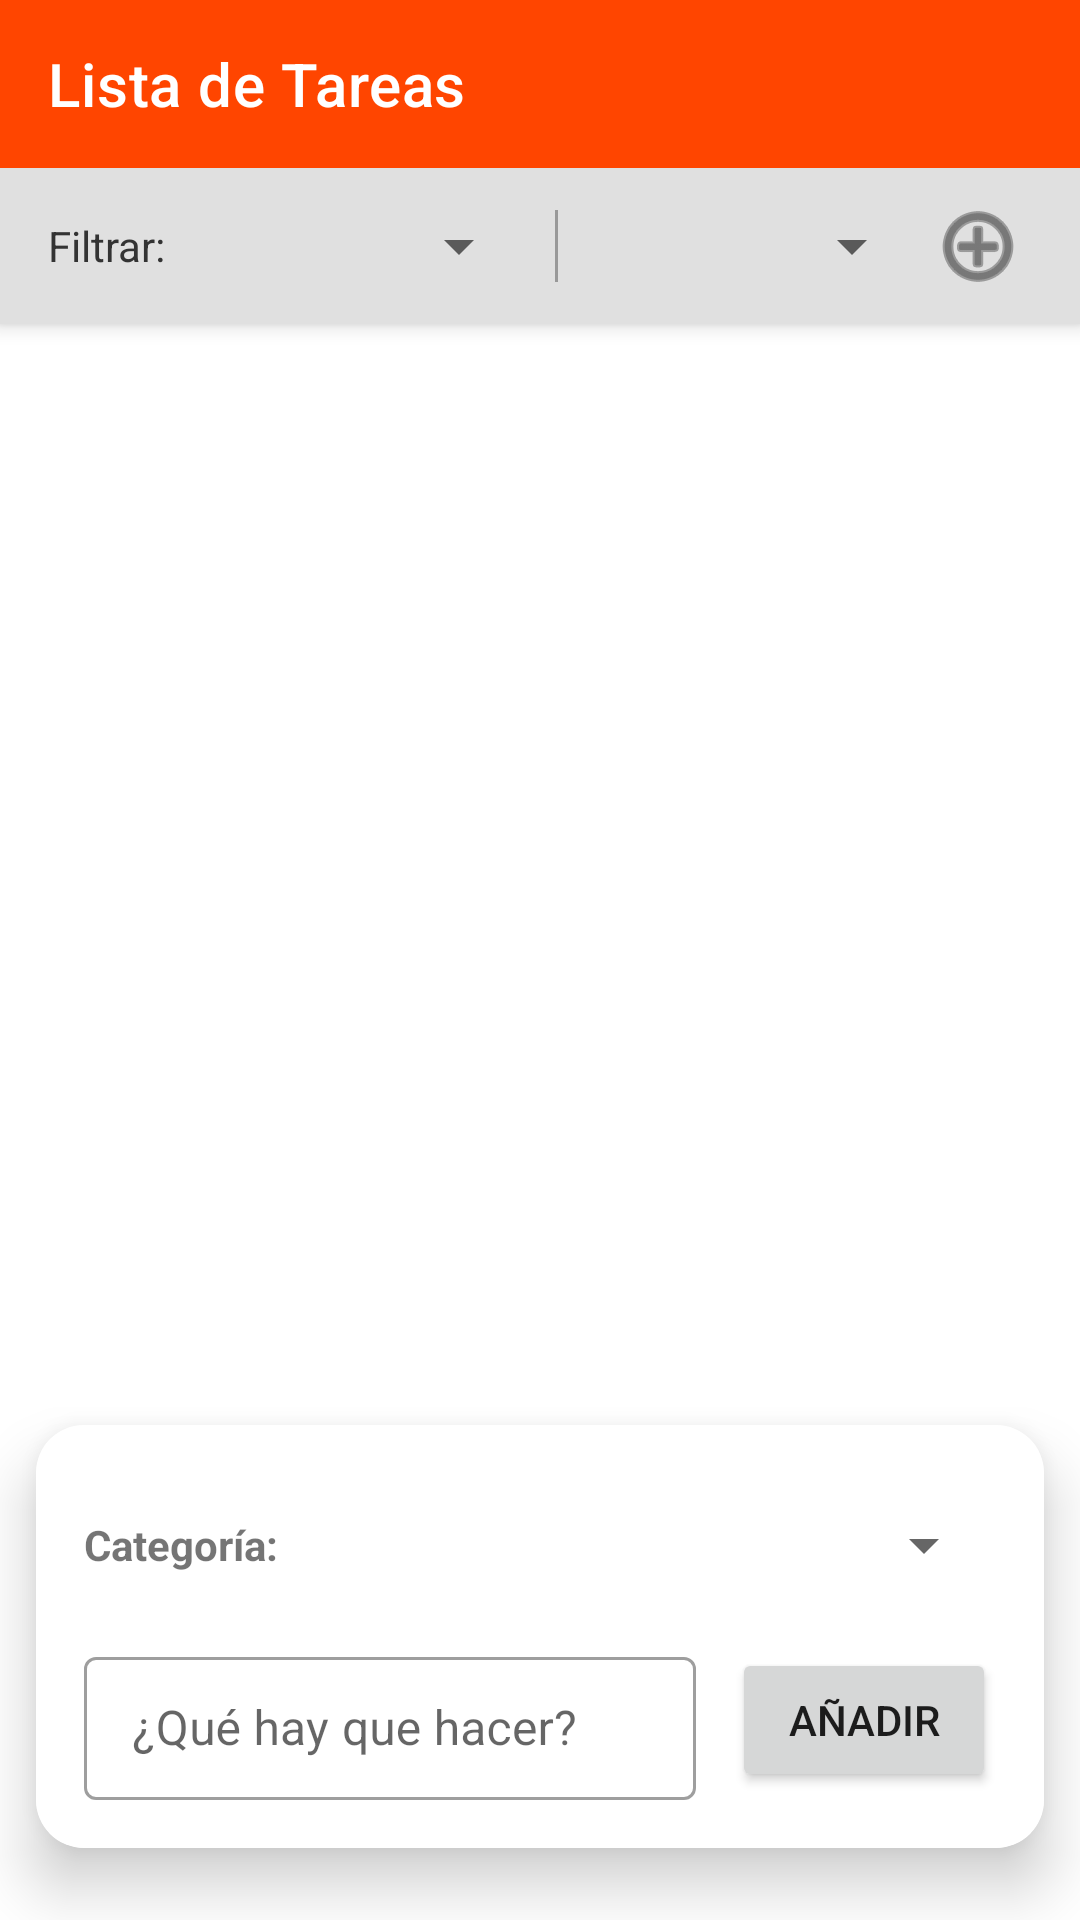

The Android layout XML behind this screen, and the referenced resources:
<!-- AndroidManifest.xml: activity theme Theme.GestordeTareasDam -->
<!-- res/layout/activity_main.xml -->
<?xml version="1.0" encoding="utf-8"?>
<androidx.coordinatorlayout.widget.CoordinatorLayout xmlns:android="http://schemas.android.com/apk/res/android"
    xmlns:app="http://schemas.android.com/apk/res-auto"
    xmlns:tools="http://schemas.android.com/tools"
    android:layout_width="match_parent"
    android:layout_height="match_parent"
    android:fitsSystemWindows="true"
    tools:context=".view.MainActivity">

    <com.google.android.material.appbar.AppBarLayout
        android:layout_width="match_parent"
        android:layout_height="wrap_content">

        <androidx.appcompat.widget.Toolbar
            android:id="@+id/toolbar"
            android:layout_width="match_parent"
            android:layout_height="?attr/actionBarSize"
            app:title="Lista de Tareas"
            app:titleTextColor="@android:color/white" />

        
        <LinearLayout
            android:layout_width="match_parent"
            android:layout_height="wrap_content"
            android:orientation="horizontal"
            android:background="#E0E0E0"
            android:gravity="center_vertical"
            android:padding="8dp">

            <TextView
                android:layout_width="wrap_content"
                android:layout_height="wrap_content"
                android:text="Filtrar:"
                android:layout_marginStart="8dp"
                android:textColor="#333333" />

            <Spinner
                android:id="@+id/spinnerFiltro"
                android:layout_width="0dp"
                android:layout_height="36dp"
                android:layout_weight="1"
                android:layout_marginStart="8dp" />

            <View
                android:layout_width="1dp"
                android:layout_height="24dp"
                android:background="#999999"
                android:layout_marginHorizontal="8dp" />

            <Spinner
                android:id="@+id/spinnerUsuario"
                android:layout_width="0dp"
                android:layout_height="36dp"
                android:layout_weight="1" />

            <ImageButton
                android:id="@+id/btnAbrirAddUser"
                android:layout_width="36dp"
                android:layout_height="36dp"
                android:layout_marginEnd="8dp"
                android:background="?attr/selectableItemBackgroundBorderless"
                android:src="@android:drawable/ic_menu_add"
                app:tint="#333333" />
        </LinearLayout>

    </com.google.android.material.appbar.AppBarLayout>

    <androidx.recyclerview.widget.RecyclerView
        android:id="@+id/recyclerViewTareas"
        android:layout_width="match_parent"
        android:layout_height="match_parent"
        android:clipToPadding="false"
        android:paddingTop="8dp"
        android:paddingBottom="160dp"
        app:layout_behavior="@string/appbar_scrolling_view_behavior" />

    
    <com.google.android.material.card.MaterialCardView
        android:layout_width="match_parent"
        android:layout_height="wrap_content"
        android:layout_gravity="bottom"
        android:layout_marginHorizontal="12dp"
        android:layout_marginBottom="24dp"
        app:cardCornerRadius="16dp"
        app:cardElevation="12dp"
        app:strokeWidth="0dp">

        <LinearLayout
            android:layout_width="match_parent"
            android:layout_height="wrap_content"
            android:background="#FFFFFF"
            android:orientation="vertical"
            android:padding="16dp">

            <LinearLayout
                android:layout_width="match_parent"
                android:layout_height="wrap_content"
                android:orientation="horizontal"
                android:gravity="center_vertical"
                android:layout_marginBottom="8dp">

                <TextView
                    android:layout_width="wrap_content"
                    android:layout_height="wrap_content"
                    android:text="Categoría:"
                    android:textStyle="bold"
                    android:layout_marginEnd="8dp"/>

                <Spinner
                    android:id="@+id/spinnerCategorias"
                    android:layout_width="match_parent"
                    android:layout_height="48dp" />
            </LinearLayout>

            <LinearLayout
                android:layout_width="match_parent"
                android:layout_height="wrap_content"
                android:orientation="horizontal"
                android:gravity="center_vertical">

                <com.google.android.material.textfield.TextInputLayout
                    style="@style/Widget.MaterialComponents.TextInputLayout.OutlinedBox.Dense"
                    android:layout_width="0dp"
                    android:layout_height="wrap_content"
                    android:layout_weight="1">

                    <com.google.android.material.textfield.TextInputEditText
                        android:id="@+id/editTextTarea"
                        android:layout_width="match_parent"
                        android:layout_height="wrap_content"
                        android:hint="¿Qué hay que hacer?" />

                </com.google.android.material.textfield.TextInputLayout>

                <Button
                    android:id="@+id/btnAnadir"
                    android:layout_width="wrap_content"
                    android:layout_height="wrap_content"
                    android:layout_marginStart="12dp"
                    android:text="Añadir"
                    app:icon="@android:drawable/ic_menu_add" />
            </LinearLayout>

        </LinearLayout>
    </com.google.android.material.card.MaterialCardView>

</androidx.coordinatorlayout.widget.CoordinatorLayout>
<!-- resources referenced by this layout -->
<resources>
  <style name="Theme.GestordeTareasDam" parent="Theme.MaterialComponents.DayNight.NoActionBar">
          <item name="colorPrimary">@color/color_primario</item>
          <item name="colorPrimaryVariant">@color/purple_700</item>
          <item name="colorAccent">@color/color_primario</item>
      </style>
  <color name="color_primario">#FF4500</color>
  <color name="purple_700">#D32F2F</color>
</resources>
